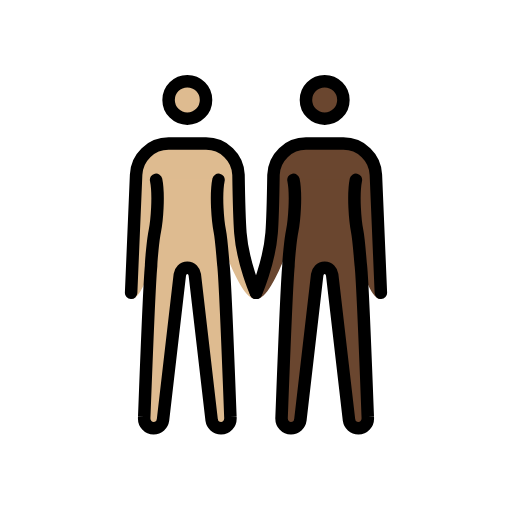
t = 0.00 s
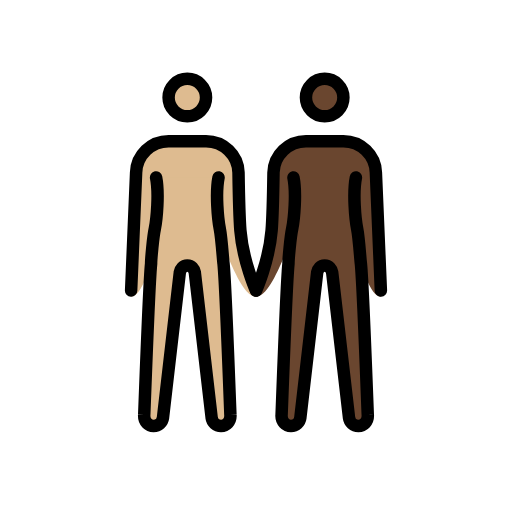
t = 0.48 s
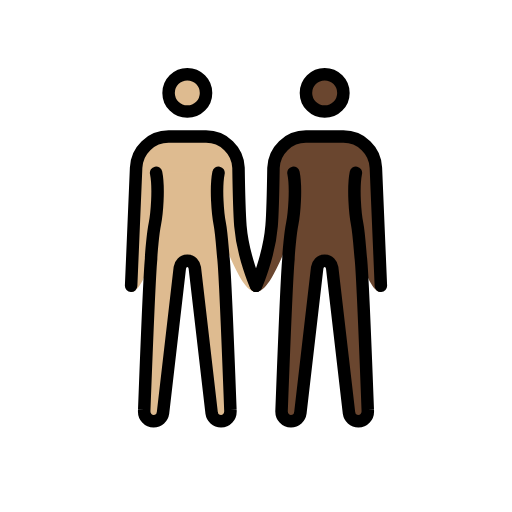
t = 1.43 s
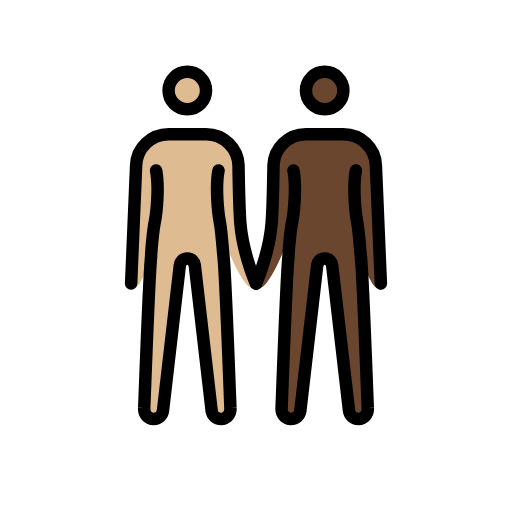
t = 1.90 s
t = 2.38 s: frame unchanged from t = 1.43 s, image omitted
t = 3.33 s: frame unchanged from t = 0.48 s, image omitted

The animated SVG that drew these frames (rendered in a browser with its animation timeline set to each time). Animation: 1 SMIL element (animateTransform=1); one cycle of 3.80 s, repeats indefinitely.

<?xml version='1.0' encoding='utf-8'?>
<svg xmlns="http://www.w3.org/2000/svg" id="emoji" viewBox="-5 -5 82 82" version="1.1" width="200" height="200" role="img">
  <title>OpenMoji: people holding hands: medium-light skin tone, dark skin tone</title><g><g id="color" />
  <g id="skin">
    <g id="skin-b">
      <circle cx="47" cy="11" r="3" fill="#6a462f" />
      <path fill="#6a462f" d="M56,42.9c-3.3,0-5.5-18.3-9-18.3s-7.2,18.3-11,18.3c0,0,2.1-5.7,2.5-10.6c0.2-2.5,0.3-9.3,0.3-9.3 c0.1-2.8,2.4-5,5.2-5h6c2.8,0,5.1,2.2,5.2,5L56,42.9z" />
      <path fill="#6a462f" d="M52,23.8c-0.5,2.5-0.1,6.7,0.2,8.2s0.5,4.9,0.6,5.6c0.3,3,1.1,24.2,1.1,24.2c0.1,1.1-0.7,1.8-1.5,1.8 S51,63,50.9,62.3L48.2,39c-0.1-0.6-0.5-1.1-1.2-1.1s-1.1,0.5-1.2,1.1l-2.7,23.3c-0.1,0.7-0.7,1.3-1.5,1.3s-1.6-0.7-1.5-1.8 c0,0,0.8-21.2,1.1-24.2c0-0.7,0.3-4.2,0.6-5.6c0.3-1.5,0.7-5.7,0.2-8.2" />
    </g>
    <g id="skin-a">
      <circle cx="25" cy="11" r="3" fill="#debb90" />
      <path fill="#debb90" d="M16.8,23c0.1-2.8,2.4-5,5.2-5h6c2.8,0,5.1,2.2,5.2,5c0,0,0.1,6.7,0.3,9.3c0.4,4.9,2.5,10.6,2.5,10.6 c-3.8,0-7.5-18.3-11-18.3s-5.7,18.3-9,18.3L16.8,23z" />
      <path fill="#debb90" d="M30,23.8c-0.5,2.5-0.1,6.7,0.2,8.2c0.3,1.5,0.5,4.9,0.6,5.6c0.3,3,1.1,24.2,1.1,24.2 c0.1,1.1-0.7,1.8-1.5,1.8S29,63,28.9,62.3L26.2,39c-0.1-0.6-0.5-1.1-1.2-1.1s-1.1,0.5-1.2,1.1l-2.7,23.3c-0.1,0.7-0.7,1.3-1.5,1.3 s-1.6-0.7-1.5-1.8c0,0,0.8-21.2,1.1-24.2c0-0.7,0.3-4.2,0.6-5.6c0.3-1.5,0.7-5.7,0.2-8.2" />
    </g>
  </g>
  <g id="hair" />
  <g id="skin-shadow" />
  <g id="line">
    <circle cx="25" cy="11" r="3" fill="none" stroke="#000000" stroke-miterlimit="10" stroke-width="2" />
    <path fill="none" stroke="#000000" stroke-linecap="round" stroke-linejoin="round" stroke-width="2" d="M16,41.9L16.8,23 c0.1-2.8,2.4-5,5.2-5h6c2.8,0,5.1,2.2,5.2,5c0,0,0.1,6.7,0.3,9.3c0.4,4.9,2.5,9.6,2.5,9.6" />
    <circle cx="47" cy="11" r="3" fill="none" stroke="#000000" stroke-miterlimit="10" stroke-width="2" />
    <path fill="none" stroke="#000000" stroke-linecap="round" stroke-linejoin="round" stroke-width="2" d="M36,41.9 c0,0,2.1-4.7,2.5-9.6c0.2-2.5,0.3-9.3,0.3-9.3c0.1-2.8,2.4-5,5.2-5h6c2.8,0,5.1,2.2,5.2,5L56,41.9" />
    <path fill="none" stroke="#000000" stroke-linecap="round" stroke-linejoin="round" stroke-width="2" d="M30,23.8 c-0.5,2.5-0.1,6.7,0.2,8.2c0.3,1.5,0.5,4.9,0.6,5.6c0.3,3,1.1,24.2,1.1,24.2c0.1,1.1-0.7,1.8-1.5,1.8S29,63,28.9,62.3L26.2,39 c-0.1-0.6-0.5-1.1-1.2-1.1s-1.1,0.5-1.2,1.1l-2.7,23.3c-0.1,0.7-0.7,1.3-1.5,1.3s-1.6-0.7-1.5-1.8c0,0,0.8-21.2,1.1-24.2 c0-0.7,0.3-4.2,0.6-5.6c0.3-1.5,0.7-5.7,0.2-8.2" />
    <path fill="none" stroke="#000000" stroke-linecap="round" stroke-linejoin="round" stroke-width="2" d="M52,23.8 c-0.5,2.5-0.1,6.7,0.2,8.2s0.5,4.9,0.6,5.6c0.3,3,1.1,24.2,1.1,24.2c0.1,1.1-0.7,1.8-1.5,1.8S51,63,50.9,62.3L48.2,39 c-0.1-0.6-0.5-1.1-1.2-1.1s-1.1,0.5-1.2,1.1l-2.7,23.3c-0.1,0.7-0.7,1.3-1.5,1.3s-1.6-0.7-1.5-1.8c0,0,0.8-21.2,1.1-24.2 c0-0.7,0.3-4.2,0.6-5.6c0.3-1.5,0.7-5.7,0.2-8.2" />
  </g>
<animateTransform attributeName="transform" type="translate" values="0 0;0 -1.5;0 0" dur="3.8s" repeatCount="indefinite" /></g></svg>
